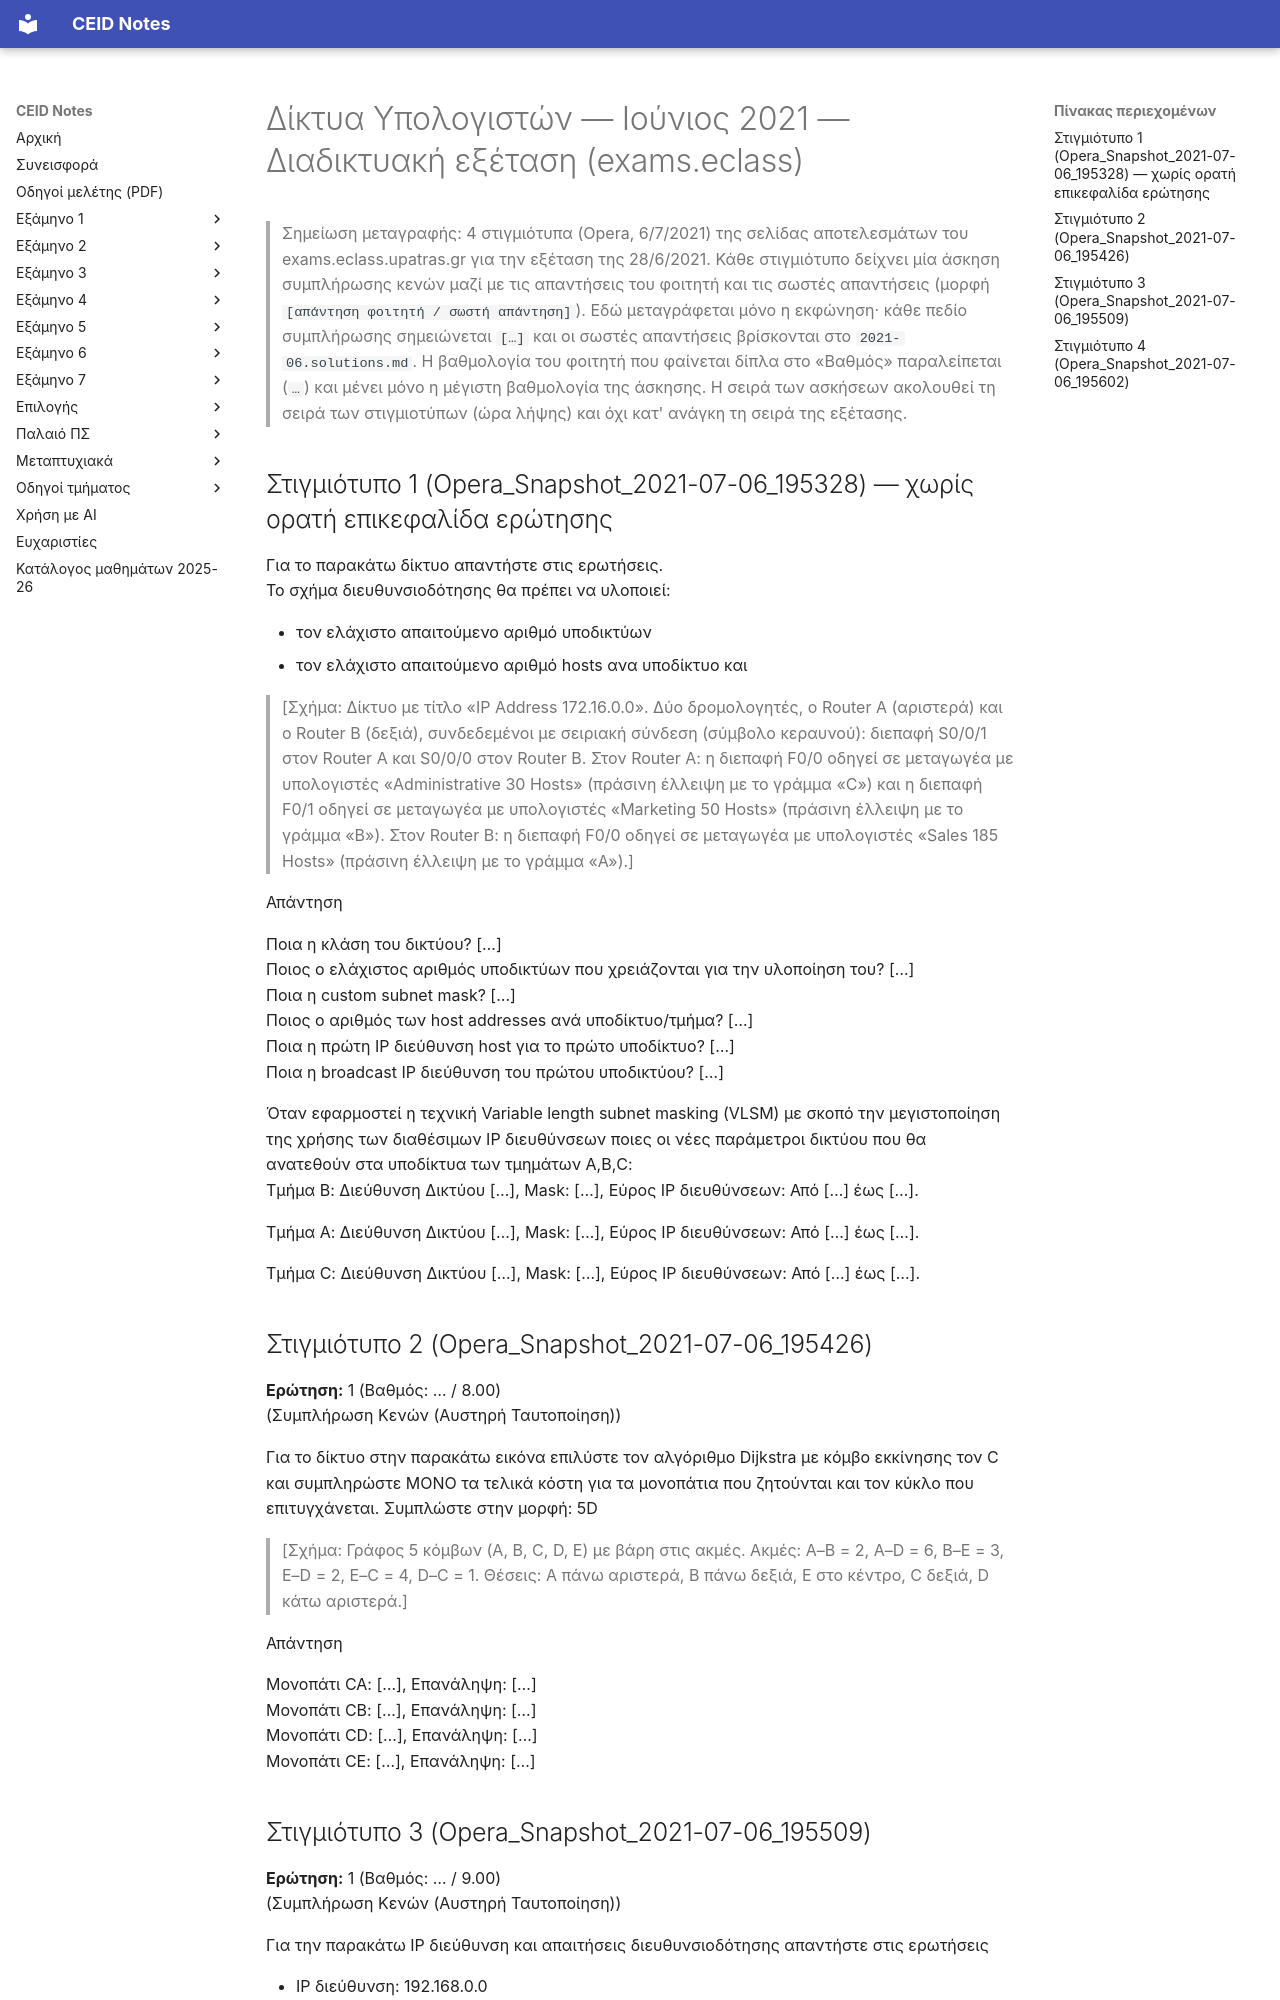

repository: kdngiorgos/ceid-notes · page: Semesters/Semester 6 (6ο Εξάμηνο)/Δίκτυα Υπολογιστών - CEID_24Y387/Previous Exams/2021-06.html · generator: mkdocs

---
course: CEID_24Y387
session: 2021-06
label: "Ιούνιος 2021 — Διαδικτυακή εξέταση (exams.eclass)"
sources: [Opera_Snapshot_2021-07-06_195328_exams.eclass.upatras.gr.png, Opera_Snapshot_2021-07-06_195426_exams.eclass.upatras.gr.png, Opera_Snapshot_2021-07-06_195509_exams.eclass.upatras.gr.png, Opera_Snapshot_2021-07-06_195602_exams.eclass.upatras.gr.png]
format: mixed
duration_min: null
notes: "διαδικτυακή εξέταση στο exams.eclass.upatras.gr· η ημερομηνία 28/6/2021 συνάγεται από το Discord (οι φοιτητές συζητούν την εξέταση και τη βαθμολόγηση του Dijkstra εκείνη την ημέρα, τα στιγμιότυπα αναρτήθηκαν 6/7/2021)· οι πηγές είναι 4 στιγμιότυπα της σελίδας αποτελεσμάτων ενός φοιτητή με 4 ασκήσεις συμπλήρωσης κενών· οι ερωτήσεις πολλαπλής επιλογής και οι υπόλοιπες ασκήσεις δεν υπάρχουν στις πηγές"
transcription: partial
solutions: official
---
# Δίκτυα Υπολογιστών — Ιούνιος 2021 — Διαδικτυακή εξέταση (exams.eclass)

> Σημείωση μεταγραφής: 4 στιγμιότυπα (Opera, 6/7/2021) της σελίδας αποτελεσμάτων του exams.eclass.upatras.gr για την εξέταση της 28/6/2021. Κάθε στιγμιότυπο δείχνει μία άσκηση συμπλήρωσης κενών μαζί με τις απαντήσεις του φοιτητή και τις σωστές απαντήσεις (μορφή `[απάντηση φοιτητή / σωστή απάντηση]`). Εδώ μεταγράφεται μόνο η εκφώνηση· κάθε πεδίο συμπλήρωσης σημειώνεται `[…]` και οι σωστές απαντήσεις βρίσκονται στο `2021-06.solutions.md`. Η βαθμολογία του φοιτητή που φαίνεται δίπλα στο «Βαθμός» παραλείπεται (`…`) και μένει μόνο η μέγιστη βαθμολογία της άσκησης. Η σειρά των ασκήσεων ακολουθεί τη σειρά των στιγμιοτύπων (ώρα λήψης) και όχι κατ' ανάγκη τη σειρά της εξέτασης.

## Στιγμιότυπο 1 (Opera_Snapshot_2021-07-06_195328) — χωρίς ορατή επικεφαλίδα ερώτησης

Για το παρακάτω δίκτυο απαντήστε στις ερωτήσεις.  
Το σχήμα διευθυνσιοδότησης θα πρέπει να υλοποιεί:

- τον ελάχιστο απαιτούμενο αριθμό υποδικτύων
- τον ελάχιστο απαιτούμενο αριθμό hosts ανα υποδίκτυο και

> [Σχήμα: Δίκτυο με τίτλο «IP Address 172.16.0.0». Δύο δρομολογητές, ο Router A (αριστερά) και ο Router B (δεξιά), συνδεδεμένοι με σειριακή σύνδεση (σύμβολο κεραυνού): διεπαφή S0/0/1 στον Router A και S0/0/0 στον Router B. Στον Router A: η διεπαφή F0/0 οδηγεί σε μεταγωγέα με υπολογιστές «Administrative 30 Hosts» (πράσινη έλλειψη με το γράμμα «C») και η διεπαφή F0/1 οδηγεί σε μεταγωγέα με υπολογιστές «Marketing 50 Hosts» (πράσινη έλλειψη με το γράμμα «B»). Στον Router B: η διεπαφή F0/0 οδηγεί σε μεταγωγέα με υπολογιστές «Sales 185 Hosts» (πράσινη έλλειψη με το γράμμα «A»).]

Απάντηση

Ποια η κλάση του δικτύου? […]  
Ποιος ο ελάχιστος αριθμός υποδικτύων που χρειάζονται για την υλοποίηση του? […]  
Ποια η custom subnet mask? […]  
Ποιος ο αριθμός των host addresses ανά υποδίκτυο/τμήμα? […]  
Ποια η πρώτη IP διεύθυνση host για το πρώτο υποδίκτυο? […]  
Ποια η broadcast IP διεύθυνση του πρώτου υποδικτύου? […]

Όταν εφαρμοστεί η τεχνική Variable length subnet masking (VLSM) με σκοπό την μεγιστοποίηση της χρήσης των διαθέσιμων IP διευθύνσεων ποιες οι νέες παράμετροι δικτύου που θα ανατεθούν στα υποδίκτυα των τμημάτων Α,Β,C:  
Τμήμα B: Διεύθυνση Δικτύου […], Mask: […], Εύρος IP διευθύνσεων: Από […] έως […].

Τμήμα A: Διεύθυνση Δικτύου […], Mask: […], Εύρος IP διευθύνσεων: Από […] έως […].

Τμήμα C: Διεύθυνση Δικτύου […], Mask: […], Εύρος IP διευθύνσεων: Από […] έως […].

## Στιγμιότυπο 2 (Opera_Snapshot_2021-07-06_195426)

**Ερώτηση:** 1 (Βαθμός: … / 8.00)  
(Συμπλήρωση Κενών (Αυστηρή Ταυτοποίηση))

Για το δίκτυο στην παρακάτω εικόνα επιλύστε τον αλγόριθμο Dijkstra με κόμβο εκκίνησης τον C και συμπληρώστε ΜΟΝΟ τα τελικά κόστη για τα μονοπάτια που ζητούνται και τον κύκλο που επιτυγχάνεται. Συμπλώστε στην μορφή: 5D

> [Σχήμα: Γράφος 5 κόμβων (A, B, C, D, E) με βάρη στις ακμές. Ακμές: A–B = 2, A–D = 6, B–E = 3, E–D = 2, E–C = 4, D–C = 1. Θέσεις: A πάνω αριστερά, B πάνω δεξιά, E στο κέντρο, C δεξιά, D κάτω αριστερά.]

Απάντηση

Μονοπάτι CA: […], Επανάληψη: […]  
Μονοπάτι CB: […], Επανάληψη: […]  
Μονοπάτι CD: […], Επανάληψη: […]  
Μονοπάτι CE: […], Επανάληψη: […]
